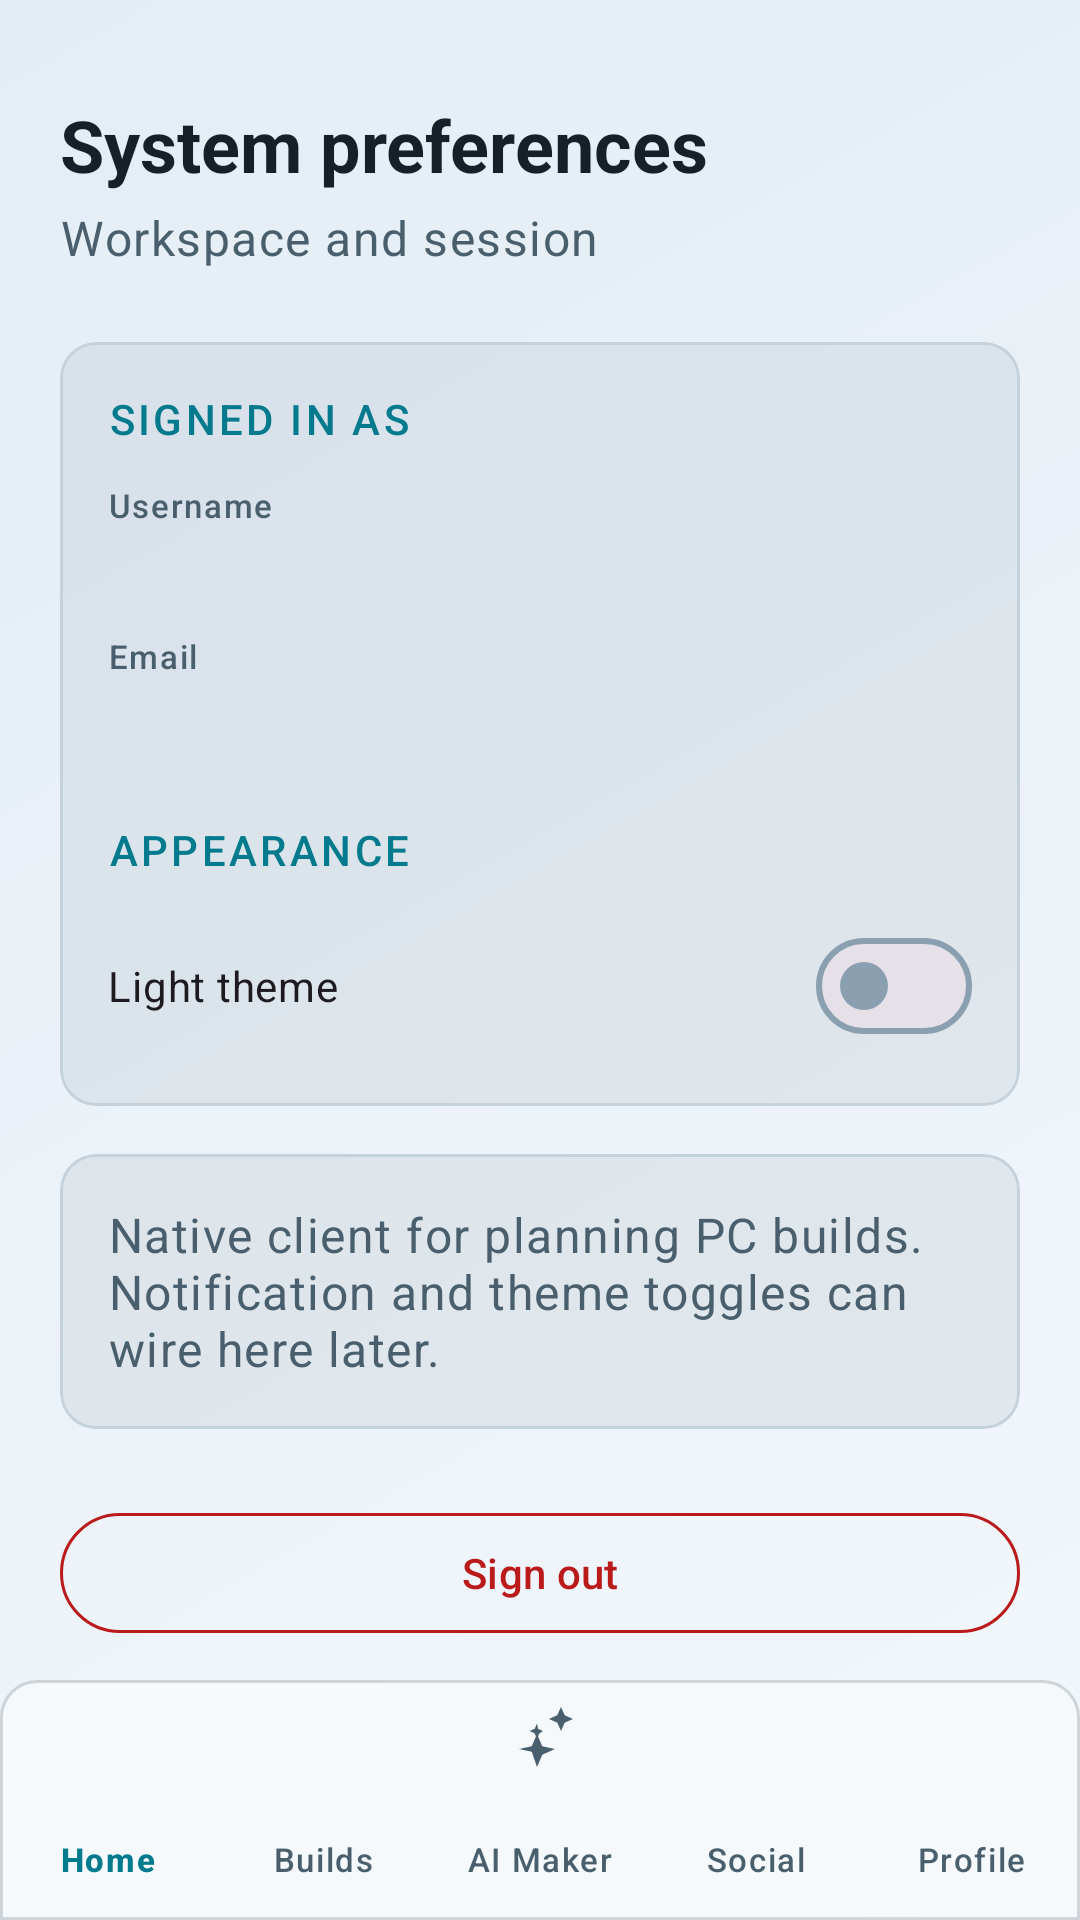

Produce the Android XML layout that renders to this screen, including the resource entries it uses.
<!-- AndroidManifest.xml: application theme Theme.Androidapp -->
<!-- res/layout/activity_profile_settings.xml -->
<?xml version="1.0" encoding="utf-8"?>
<androidx.coordinatorlayout.widget.CoordinatorLayout xmlns:android="http://schemas.android.com/apk/res/android"
    xmlns:app="http://schemas.android.com/apk/res-auto"
    xmlns:tools="http://schemas.android.com/tools"
    android:layout_width="match_parent"
    android:layout_height="match_parent"
    android:fitsSystemWindows="true"
    tools:context=".ProfileSettingsActivity">

    <androidx.core.widget.NestedScrollView
        android:layout_width="match_parent"
        android:layout_height="match_parent"
        android:clipToPadding="false"
        android:padding="@dimen/container_padding"
        android:paddingBottom="@dimen/padding_bottom_chrome_nav">

        <LinearLayout
            android:layout_width="match_parent"
            android:layout_height="wrap_content"
            android:orientation="vertical"
            android:paddingBottom="@dimen/stack_lg">

            <TextView
                android:layout_width="match_parent"
                android:layout_height="wrap_content"
                android:layout_marginTop="@dimen/stack_sm"
                android:text="@string/settings_title"
                android:textColor="@color/on_surface"
                android:textSize="24sp"
                android:textStyle="bold" />

            <TextView
                android:layout_width="match_parent"
                android:layout_height="wrap_content"
                android:layout_marginTop="4dp"
                android:text="@string/settings_subtitle"
                android:textAppearance="@style/TextAppearance.Rig.Body" />

            <com.google.android.material.card.MaterialCardView
                style="@style/Widget.Rig.Card.Glass"
                android:layout_width="match_parent"
                android:layout_height="wrap_content"
                android:layout_marginTop="@dimen/stack_md"
                app:strokeColor="@color/outline_variant"
                app:strokeWidth="1dp">

                <LinearLayout
                    android:layout_width="match_parent"
                    android:layout_height="wrap_content"
                    android:orientation="vertical"
                    android:padding="@dimen/gutter">

                    <TextView
                        android:layout_width="match_parent"
                        android:layout_height="wrap_content"
                        android:text="@string/settings_section_account"
                        android:textAppearance="@style/TextAppearance.Rig.SectionLabel" />

                    <TextView
                        android:layout_width="match_parent"
                        android:layout_height="wrap_content"
                        android:layout_marginTop="@dimen/stack_sm"
                        android:text="@string/settings_label_username"
                        android:textAppearance="@style/TextAppearance.Rig.LabelSmall"
                        android:textColor="@color/on_surface_variant" />

                    <TextView
                        android:id="@+id/settings_account_username"
                        android:layout_width="match_parent"
                        android:layout_height="wrap_content"
                        android:layout_marginTop="2dp"
                        android:textAppearance="@style/TextAppearance.Rig.Body"
                        tools:text="johndoe" />

                    <TextView
                        android:layout_width="match_parent"
                        android:layout_height="wrap_content"
                        android:layout_marginTop="@dimen/stack_sm"
                        android:text="@string/settings_label_email"
                        android:textAppearance="@style/TextAppearance.Rig.LabelSmall"
                        android:textColor="@color/on_surface_variant" />

                    <TextView
                        android:id="@+id/settings_account_email"
                        android:layout_width="match_parent"
                        android:layout_height="wrap_content"
                        android:layout_marginTop="2dp"
                        android:textAppearance="@style/TextAppearance.Rig.Body"
                        tools:text="user@mail" />

                    <TextView
                        android:layout_width="match_parent"
                        android:layout_height="wrap_content"
                        android:layout_marginTop="@dimen/stack_md"
                        android:text="@string/settings_section_appearance"
                        android:textAppearance="@style/TextAppearance.Rig.SectionLabel" />

                    <com.google.android.material.materialswitch.MaterialSwitch
                        android:id="@+id/settings_theme_light"
                        android:layout_width="match_parent"
                        android:layout_height="wrap_content"
                        android:layout_marginTop="@dimen/stack_sm"
                        android:text="@string/settings_light_theme"
                        app:useMaterialThemeColors="true" />
                </LinearLayout>
            </com.google.android.material.card.MaterialCardView>

            <com.google.android.material.card.MaterialCardView
                style="@style/Widget.Rig.Card.Glass"
                android:layout_width="match_parent"
                android:layout_height="wrap_content"
                android:layout_marginTop="@dimen/gutter"
                app:strokeColor="@color/outline_variant"
                app:strokeWidth="1dp">

                <TextView
                    android:layout_width="match_parent"
                    android:layout_height="wrap_content"
                    android:padding="@dimen/gutter"
                    android:text="@string/settings_about_body"
                    android:textAppearance="@style/TextAppearance.Rig.Body" />
            </com.google.android.material.card.MaterialCardView>

            <com.google.android.material.button.MaterialButton
                android:id="@+id/settings_sign_out"
                style="@style/Widget.Material3.Button.OutlinedButton"
                android:layout_width="match_parent"
                android:layout_height="wrap_content"
                android:layout_marginTop="@dimen/stack_md"
                android:text="@string/settings_sign_out"
                android:textColor="@color/error"
                app:strokeColor="@color/error" />
        </LinearLayout>
    </androidx.core.widget.NestedScrollView>

    <include
        layout="@layout/include_shell_bottom_nav"
        android:layout_width="match_parent"
        android:layout_height="wrap_content"
        android:layout_gravity="bottom" />

</androidx.coordinatorlayout.widget.CoordinatorLayout>
<!-- res/layout/include_shell_bottom_nav.xml (included above) -->
<?xml version="1.0" encoding="utf-8"?>
<LinearLayout xmlns:android="http://schemas.android.com/apk/res/android"
    android:id="@+id/shell_bottom_chrome"
    android:layout_width="match_parent"
    android:layout_height="wrap_content"
    android:orientation="vertical"
    android:elevation="12dp"
    android:background="@android:color/transparent">

    <include layout="@layout/include_app_bar" />

    <FrameLayout
        android:id="@+id/bottom_nav_slot"
        android:layout_width="match_parent"
        android:layout_height="wrap_content">

        <include layout="@layout/include_bottom_nav" />
    </FrameLayout>
</LinearLayout>
<!-- res/layout/include_app_bar.xml (included above) -->
<?xml version="1.0" encoding="utf-8"?>
<merge xmlns:android="http://schemas.android.com/apk/res/android"
    xmlns:app="http://schemas.android.com/apk/res-auto">

    <com.google.android.material.appbar.MaterialToolbar
        android:id="@+id/toolbar"
        android:layout_width="match_parent"
        android:layout_height="?attr/actionBarSize"
        android:paddingStart="@dimen/container_padding"
        android:paddingEnd="@dimen/container_padding"
        android:background="@drawable/toolbar_scrim_bottom"
        android:elevation="0dp"
        app:contentInsetStartWithNavigation="0dp"
        app:navigationIconTint="@color/primary_fixed_dim"
        app:titleCentered="false"
        app:titleTextAppearance="@style/TextAppearance.Rig.ToolbarTitle"
        app:titleTextColor="@color/toolbar_title" />
</merge>
<!-- res/layout/include_bottom_nav.xml (included above) -->
<?xml version="1.0" encoding="utf-8"?>
<merge xmlns:android="http://schemas.android.com/apk/res/android"
    xmlns:app="http://schemas.android.com/apk/res-auto">

    <com.google.android.material.bottomnavigation.BottomNavigationView
        android:id="@+id/bottom_nav"
        android:layout_width="match_parent"
        android:layout_height="@dimen/bottom_nav_height"
        android:background="@drawable/bottom_nav_background"
        android:elevation="8dp"
        android:saveEnabled="false"
        app:itemIconTint="@color/bottom_nav_selector"
        app:itemPaddingTop="8dp"
        app:itemTextAppearanceActive="@style/TextAppearance.Rig.LabelSmall"
        app:itemTextAppearanceInactive="@style/TextAppearance.Rig.LabelSmall"
        app:itemTextColor="@color/bottom_nav_selector"
        app:labelVisibilityMode="labeled"
        app:menu="@menu/bottom_nav" />
</merge>
<!-- resources referenced by this layout -->
<resources>
  <color name="error">#ba1a1a</color>
  <color name="on_surface">#152028</color>
  <color name="on_surface_variant">#4a5f6d</color>
  <color name="outline_variant">#c5d2dc</color>
  <color name="primary_fixed_dim">#007a8c</color>
  <color name="toolbar_title">#152028</color>
  <dimen name="bottom_nav_height">80dp</dimen>
  <dimen name="container_padding">20dp</dimen>
  <dimen name="gutter">16dp</dimen>
  <dimen name="padding_bottom_chrome_nav">144dp</dimen>
  <dimen name="stack_lg">40dp</dimen>
  <dimen name="stack_md">24dp</dimen>
  <dimen name="stack_sm">12dp</dimen>
  <string name="settings_about_body">Native client for planning PC builds. Notification and theme toggles can wire here later.</string>
  <string name="settings_label_email">Email</string>
  <string name="settings_label_username">Username</string>
  <string name="settings_light_theme">Light theme</string>
  <string name="settings_section_account">Signed in as</string>
  <string name="settings_section_appearance">Appearance</string>
  <string name="settings_sign_out">Sign out</string>
  <string name="settings_subtitle">Workspace and session</string>
  <string name="settings_title">System preferences</string>
  <style name="TextAppearance.Rig.Body" parent="TextAppearance.Material3.BodyLarge">
          <item name="android:textColor">@color/on_surface_variant</item>
      </style>
  <style name="TextAppearance.Rig.LabelSmall" parent="TextAppearance.Material3.LabelSmall">
          <item name="android:textColor">@color/on_surface_variant</item>
          <item name="android:fontFamily">monospace</item>
          <item name="android:letterSpacing">0.05</item>
      </style>
  <style name="TextAppearance.Rig.SectionLabel" parent="TextAppearance.Material3.LabelLarge">
          <item name="android:textColor">@color/primary_fixed_dim</item>
          <item name="android:textAllCaps">true</item>
          <item name="android:letterSpacing">0.08</item>
          <item name="android:fontFamily">monospace</item>
      </style>
  <style name="TextAppearance.Rig.ToolbarTitle" parent="TextAppearance.Material3.TitleLarge">
          <item name="android:textSize">20sp</item>
          <item name="android:letterSpacing">0.02</item>
          <item name="android:textStyle">bold</item>
          <item name="android:fontFamily">sans-serif-medium</item>
      </style>
  <style name="Theme.Androidapp" parent="Base.Theme.Androidapp" />
  <color name="toolbar_bottom_fill">#F5F9FC</color>
  <dimen name="radius_lg">12dp</dimen>
  <color name="toolbar_bottom_stroke">#280D1B24</color>
  <color name="glass_fill">#0F0D1B24</color>
  <color name="glass_stroke">#220D1B24</color>
  <color name="primary_container">#0091a8</color>
  <color name="on_primary_container">#ffffff</color>
  <color name="on_primary_fixed">#ffffff</color>
  <color name="secondary">#5a0078</color>
  <color name="on_secondary">#ffffff</color>
  <color name="secondary_container">#7a00a8</color>
  <color name="on_secondary_container">#fff6fc</color>
  <color name="background">#f2f7fb</color>
  <color name="on_background">#152028</color>
  <color name="surface_container">#ffffff</color>
  <color name="surface_variant">#dfe8f0</color>
  <color name="outline">#8aa0b0</color>
  <color name="on_error">#ffffff</color>
  <color name="surface_container_lowest">#e4edf5</color>
  <style name="Widget.Rig.Toolbar" parent="Widget.Material3.Toolbar">
          <item name="android:background">@drawable/toolbar_scrim</item>
      </style>
  <dimen name="radius_sm">4dp</dimen>
  <!-- drawable toolbar_scrim (drawable) -->
  <?xml version="1.0" encoding="utf-8"?>
  <shape xmlns:android="http://schemas.android.com/apk/res/android">
      <solid android:color="@color/toolbar_overlay" />
  </shape>
  <color name="toolbar_overlay">#EEF5F9FA</color>
</resources>
